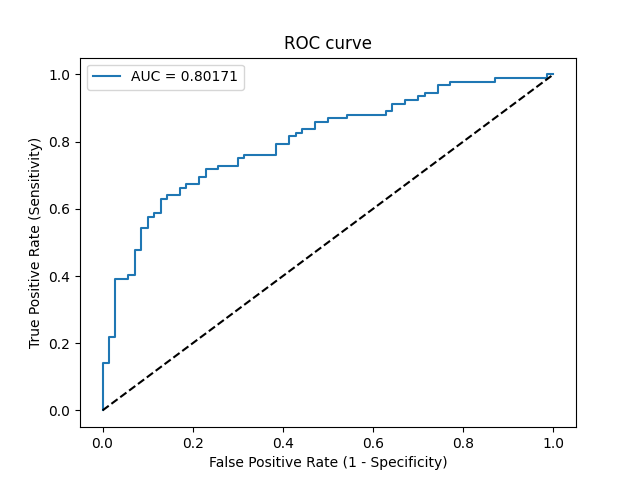

Values plotted in this chart, from the file beside it:
Threshold, Sensitivity, Specificity, NPV, PPV
inf, 0.0, 1.0, 0.4321, 0
0.9998, 0.01087, 1.0, 0.4348, 1.0
0.976, 0.1413, 1.0, 0.4698, 1.0
0.9717, 0.1413, 0.9857, 0.4662, 0.9286
0.9349, 0.2174, 0.9857, 0.4894, 0.9524
0.9337, 0.2174, 0.9714, 0.4857, 0.9091
0.8321, 0.3913, 0.9714, 0.5484, 0.9474
0.8151, 0.3913, 0.9429, 0.541, 0.9
0.8119, 0.4022, 0.9429, 0.5455, 0.9024
0.8036, 0.4022, 0.9286, 0.5417, 0.881
0.7689, 0.4783, 0.9286, 0.5752, 0.898
0.7491, 0.4783, 0.9143, 0.5714, 0.88
0.725, 0.5435, 0.9143, 0.6038, 0.8929
0.724, 0.5435, 0.9, 0.6, 0.8772
0.7037, 0.5761, 0.9, 0.6176, 0.8833
0.6986, 0.5761, 0.8857, 0.6139, 0.8689
0.6922, 0.587, 0.8857, 0.62, 0.871
0.6837, 0.587, 0.8714, 0.6162, 0.8571
0.6711, 0.6304, 0.8714, 0.6421, 0.8657
0.6616, 0.6304, 0.8571, 0.6383, 0.8529
0.6577, 0.6413, 0.8571, 0.6452, 0.8551
0.6467, 0.6413, 0.8286, 0.6374, 0.831
0.6292, 0.663, 0.8286, 0.6517, 0.8356
0.6173, 0.663, 0.8143, 0.6477, 0.8243
0.6098, 0.6739, 0.8143, 0.6552, 0.8267
0.595, 0.6739, 0.7857, 0.6471, 0.8052
0.5931, 0.6957, 0.7857, 0.6627, 0.8101
0.5837, 0.6957, 0.7714, 0.6585, 0.8
0.5767, 0.7174, 0.7714, 0.675, 0.8049
0.565, 0.7174, 0.7429, 0.6667, 0.7857
0.5606, 0.7283, 0.7429, 0.6753, 0.7882
0.5446, 0.7283, 0.7, 0.6622, 0.7614
0.5413, 0.75, 0.7, 0.6806, 0.7667
0.5387, 0.75, 0.6857, 0.6761, 0.7582
0.5366, 0.7609, 0.6857, 0.6857, 0.7609
0.5102, 0.7609, 0.6143, 0.6615, 0.7216
0.4941, 0.7935, 0.6143, 0.6935, 0.73
0.4915, 0.7935, 0.5857, 0.6833, 0.7157
0.4822, 0.8152, 0.5857, 0.7069, 0.7212
0.4808, 0.8152, 0.5714, 0.7018, 0.7143
0.4698, 0.8261, 0.5714, 0.7143, 0.717
0.4693, 0.8261, 0.5571, 0.7091, 0.7103
0.4677, 0.837, 0.5571, 0.7222, 0.713
0.4654, 0.837, 0.5286, 0.7115, 0.7
0.4593, 0.8587, 0.5286, 0.74, 0.7054
0.4535, 0.8587, 0.5, 0.7292, 0.693
0.45, 0.8696, 0.5, 0.7447, 0.6957
0.4395, 0.8696, 0.4571, 0.7273, 0.678
0.4367, 0.8804, 0.4571, 0.7442, 0.6807
0.4189, 0.8804, 0.3714, 0.7027, 0.648
0.4139, 0.8913, 0.3714, 0.7222, 0.6508
0.4065, 0.8913, 0.3571, 0.7143, 0.6457
0.4048, 0.913, 0.3571, 0.7576, 0.6512
0.4021, 0.913, 0.3286, 0.7419, 0.6412
0.4021, 0.9239, 0.3286, 0.7667, 0.6439
0.4015, 0.9239, 0.3, 0.75, 0.6343
0.401, 0.9348, 0.3, 0.7778, 0.637
0.3963, 0.9348, 0.2857, 0.7692, 0.6324
0.3957, 0.9457, 0.2857, 0.8, 0.635
0.3901, 0.9457, 0.2571, 0.7826, 0.6259
... 8 more rows
